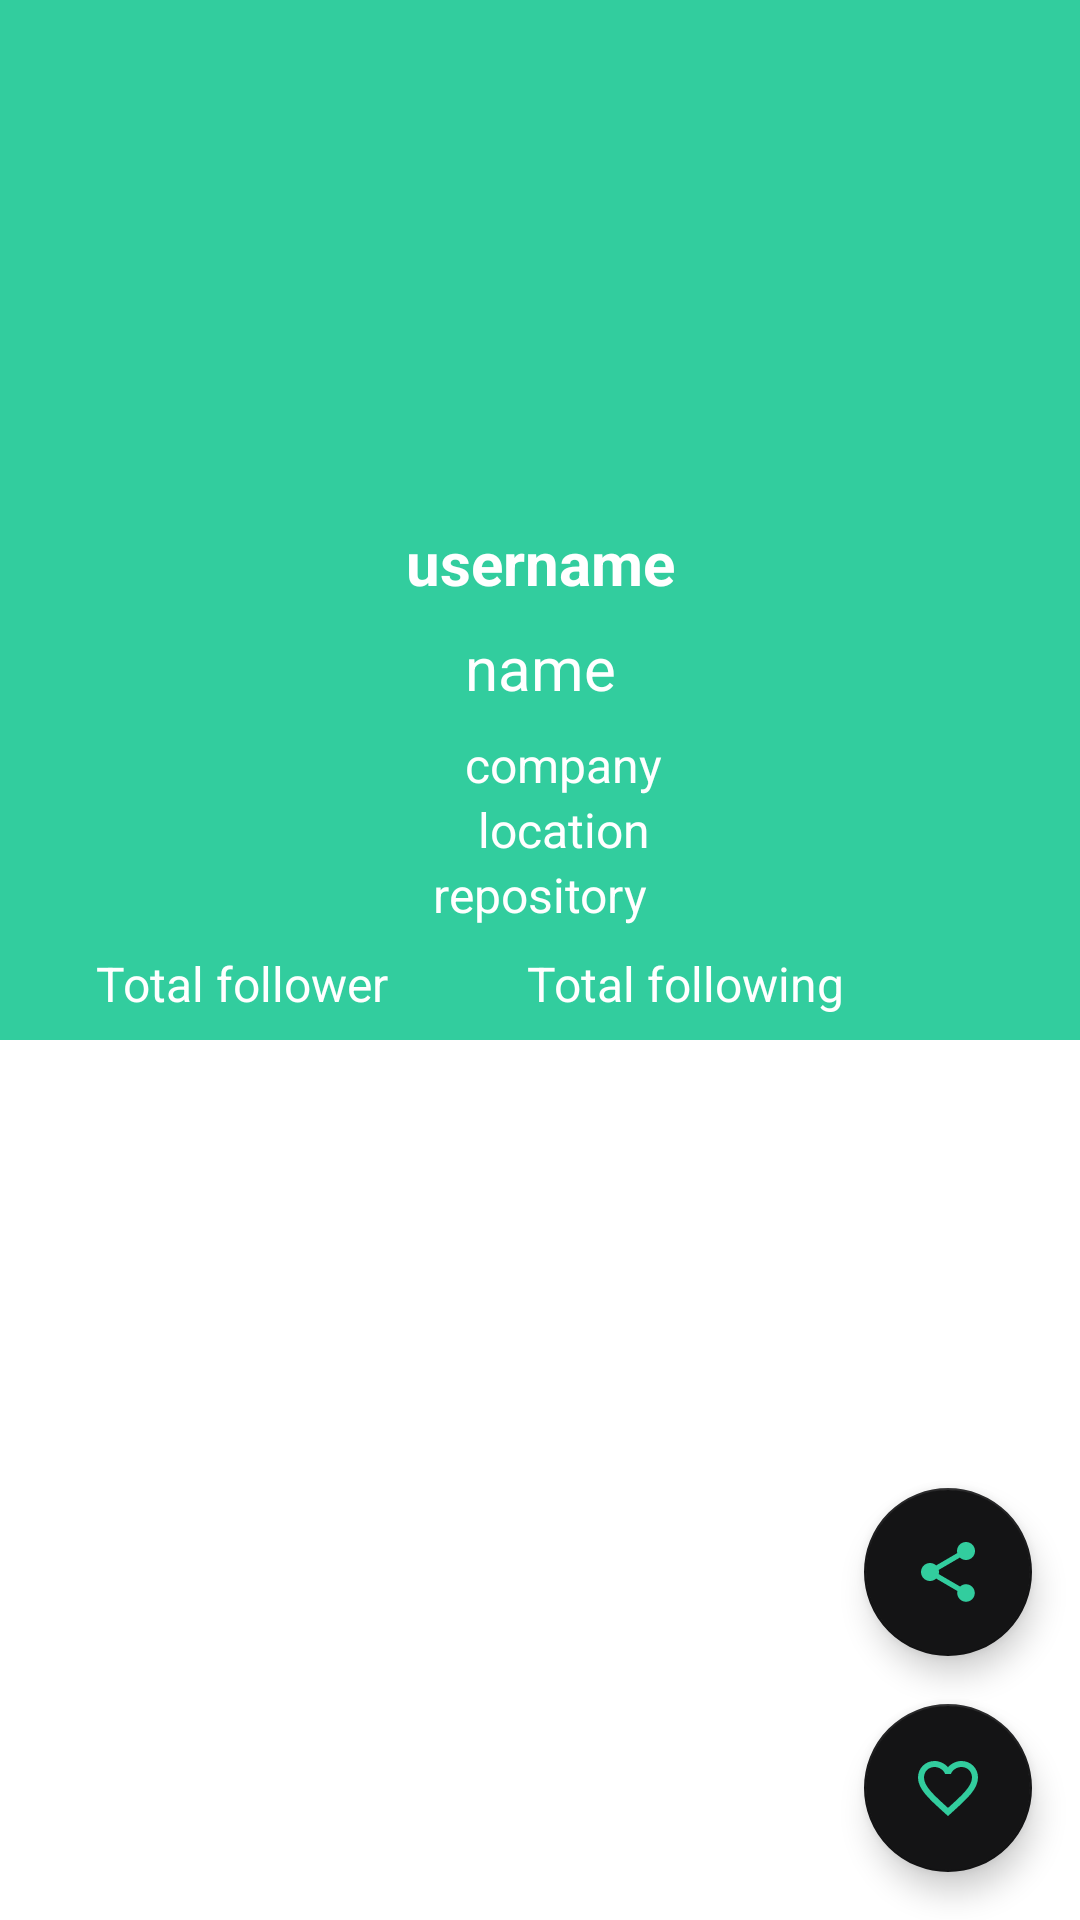

Reconstruct the res/layout file that produces this screen, plus the resources it refers to.
<!-- AndroidManifest.xml: application theme Theme.ApiGithubUserApp -->
<!-- res/layout/activity_detail.xml -->
<?xml version="1.0" encoding="utf-8"?>
<androidx.constraintlayout.widget.ConstraintLayout xmlns:android="http://schemas.android.com/apk/res/android"
    xmlns:app="http://schemas.android.com/apk/res-auto"
    xmlns:tools="http://schemas.android.com/tools"
    android:layout_width="match_parent"
    android:layout_height="match_parent"
    tools:context=".ui.DetailActivity"
    >


    <androidx.constraintlayout.widget.ConstraintLayout
        android:id="@+id/recap_layout"
        android:layout_width="match_parent"
        android:layout_height="wrap_content"
        app:layout_constraintBottom_toTopOf="@id/tabs"
        app:layout_constraintEnd_toEndOf="parent"
        app:layout_constraintHorizontal_bias="0.0"
        app:layout_constraintStart_toStartOf="parent"
        app:layout_constraintTop_toTopOf="parent"
        app:contentScrim="?android:colorPrimary"
        android:background="?attr/colorPrimary"
        >

        <ImageView
            android:id="@+id/ivAvatar"
            android:layout_width="150dp"
            android:layout_height="150dp"
            android:layout_marginTop="16dp"
            app:layout_constraintBottom_toTopOf="@id/tv_username"
            app:layout_constraintEnd_toEndOf="@id/recap_layout"
            app:layout_constraintStart_toStartOf="@id/recap_layout"
            app:layout_constraintTop_toTopOf="@id/recap_layout"
            tools:src="@tools:sample/avatars" />

        <TextView
            android:id="@+id/tv_username"
            android:layout_width="wrap_content"
            android:layout_height="wrap_content"
            android:layout_marginTop="8dp"
            android:text="username"
            android:textColor="@color/white"
            android:textSize="20sp"
            android:textStyle="bold"
            app:layout_constraintEnd_toEndOf="@id/recap_layout"
            app:layout_constraintStart_toStartOf="@id/recap_layout"
            app:layout_constraintTop_toBottomOf="@id/ivAvatar" />

        <TextView
            android:id="@+id/tv_name"
            android:layout_width="wrap_content"
            android:layout_height="wrap_content"
            android:layout_marginTop="8dp"
            android:maxLines="1"
            android:text="name"
            android:textColor="@color/white"
            android:textSize="20sp"
            app:layout_constraintEnd_toEndOf="@id/recap_layout"
            app:layout_constraintStart_toStartOf="@id/recap_layout"
            app:layout_constraintTop_toBottomOf="@id/tv_username" />

        <LinearLayout
            android:id="@+id/general_layout"
            android:layout_width="match_parent"
            android:layout_height="wrap_content"
            android:layout_marginStart="16dp"
            android:layout_marginTop="8dp"
            android:layout_marginEnd="16dp"
            android:layout_marginBottom="8dp"
            android:gravity="center"
            android:orientation="vertical"
            app:layout_constraintBottom_toTopOf="@id/follow_layout"
            app:layout_constraintTop_toBottomOf="@id/tv_name">

            <TextView
                android:id="@+id/tv_company"
                android:layout_width="wrap_content"
                android:layout_height="wrap_content"
                android:layout_marginStart="8dp"
                android:layout_weight="3"
                android:drawableLeft="@drawable/ic_baseline_company"
                android:drawablePadding="8dp"
                android:maxLines="1"
                android:text="company"
                android:textColor="@color/white"
                android:textSize="16sp" />

            <TextView
                android:id="@+id/tv_location"
                android:layout_width="wrap_content"
                android:layout_height="wrap_content"
                android:layout_marginStart="8dp"
                android:layout_weight="3"
                android:drawableLeft="@drawable/ic_baseline_location"
                android:drawablePadding="8dp"
                android:maxLines="1"
                android:text="location"
                android:textColor="@color/white"
                android:textSize="16sp" />

            <TextView
                android:id="@+id/tv_repository"
                android:layout_width="wrap_content"
                android:layout_height="wrap_content"
                android:layout_weight="3"
                android:drawablePadding="8dp"
                android:maxLines="1"
                android:text="repository"
                android:textColor="@color/white"
                android:textSize="16sp" />

        </LinearLayout>

        <LinearLayout
            android:id="@+id/follow_layout"
            android:layout_width="match_parent"
            android:layout_height="wrap_content"
            android:layout_marginStart="32dp"
            android:layout_marginEnd="32dp"
            android:layout_marginBottom="8dp"
            android:orientation="horizontal"
            app:layout_constraintBottom_toBottomOf="@id/recap_layout"
            app:layout_constraintTop_toBottomOf="@id/general_layout">

            <TextView
                android:id="@+id/tv_totalFollowers"
                android:layout_width="wrap_content"
                android:layout_height="wrap_content"
                android:layout_marginEnd="8dp"
                android:layout_weight="1"
                android:maxLines="1"
                android:text="Total follower"
                android:textColor="@color/white"
                android:textSize="16sp" />

            <TextView
                android:id="@+id/tv_totalFollowing"
                android:layout_width="wrap_content"
                android:layout_height="wrap_content"
                android:layout_marginEnd="8dp"
                android:layout_weight="1"
                android:maxLines="1"
                android:text="Total following"
                android:textColor="@color/white"
                android:textSize="16sp" />

        </LinearLayout>

    </androidx.constraintlayout.widget.ConstraintLayout>

    <com.google.android.material.tabs.TabLayout
        android:id="@+id/tabs"
        android:layout_width="match_parent"
        android:layout_height="wrap_content"
        android:background="?attr/colorOnPrimary"
        app:tabIndicatorColor="@color/turqoise_mid"
        app:tabSelectedTextColor="@color/turqoise_mid"
        app:tabTextColor="@color/turqoise_mid"
        app:layout_constraintEnd_toEndOf="parent"
        app:layout_constraintHorizontal_bias="0.0"
        app:layout_constraintStart_toStartOf="parent"
        app:layout_constraintTop_toBottomOf="@id/recap_layout" />

    <androidx.viewpager2.widget.ViewPager2
        android:id="@+id/view_pager"
        android:layout_width="match_parent"
        android:layout_height="0dp"
        app:layout_constraintBottom_toBottomOf="parent"
        app:layout_constraintEnd_toEndOf="parent"
        app:layout_constraintHorizontal_bias="0.0"
        app:layout_constraintStart_toStartOf="parent"
        app:layout_constraintTop_toBottomOf="@+id/tabs"
        app:layout_constraintVertical_bias="0.0">

    </androidx.viewpager2.widget.ViewPager2>

    <ProgressBar
        android:id="@+id/progressBar"
        android:layout_width="wrap_content"
        android:layout_height="wrap_content"
        android:visibility="gone"
        app:layout_constraintBottom_toBottomOf="parent"
        app:layout_constraintTop_toTopOf="parent"
        app:layout_constraintStart_toStartOf="parent"
        app:layout_constraintEnd_toEndOf="parent"
        tools:visibility="visible"
        />

    <com.google.android.material.floatingactionbutton.FloatingActionButton
        android:id="@+id/fab_share"
        android:layout_width="wrap_content"
        android:layout_height="wrap_content"
        android:src="@drawable/ic_baseline_share"
        android:backgroundTint="?attr/colorSecondary"
        android:layout_marginEnd="16dp"
        android:layout_marginBottom="16dp"
        app:layout_constraintBottom_toTopOf="@id/fab_favorite"
        app:layout_constraintEnd_toEndOf="parent" />

    <com.google.android.material.floatingactionbutton.FloatingActionButton
        android:id="@+id/fab_favorite"
        android:layout_width="wrap_content"
        android:layout_height="wrap_content"
        android:src="@drawable/ic_baseline_favorite_border_green"
        android:backgroundTint="?attr/colorSecondary"
        android:layout_marginEnd="16dp"
        android:layout_marginBottom="16dp"
        app:layout_constraintBottom_toBottomOf="parent"
        app:layout_constraintEnd_toEndOf="parent" />

</androidx.constraintlayout.widget.ConstraintLayout>
<!-- resources referenced by this layout -->
<resources>
  <color name="turqoise_mid">#2bbb99</color>
  <color name="white">#FFFFFFFF</color>
  <!-- drawable ic_baseline_favorite_border_green (drawable) -->
  <vector android:height="64dp" android:tint="#FF03DAC5"
      android:viewportHeight="24" android:viewportWidth="24"
      android:width="64dp" xmlns:android="http://schemas.android.com/apk/res/android">
      <path android:fillColor="@android:color/white" android:pathData="M16.5,3c-1.74,0 -3.41,0.81 -4.5,2.09C10.91,3.81 9.24,3 7.5,3 4.42,3 2,5.42 2,8.5c0,3.78 3.4,6.86 8.55,11.54L12,21.35l1.45,-1.32C18.6,15.36 22,12.28 22,8.5 22,5.42 19.58,3 16.5,3zM12.1,18.55l-0.1,0.1 -0.1,-0.1C7.14,14.24 4,11.39 4,8.5 4,6.5 5.5,5 7.5,5c1.54,0 3.04,0.99 3.57,2.36h1.87C13.46,5.99 14.96,5 16.5,5c2,0 3.5,1.5 3.5,3.5 0,2.89 -3.14,5.74 -7.9,10.05z"/>
  </vector>
  <!-- drawable ic_baseline_share (drawable) -->
  <vector android:height="64dp" android:tint="#FF03DAC5"
      android:viewportHeight="24" android:viewportWidth="24"
      android:width="64dp" xmlns:android="http://schemas.android.com/apk/res/android">
      <path android:fillColor="@android:color/white" android:pathData="M18,16.08c-0.76,0 -1.44,0.3 -1.96,0.77L8.91,12.7c0.05,-0.23 0.09,-0.46 0.09,-0.7s-0.04,-0.47 -0.09,-0.7l7.05,-4.11c0.54,0.5 1.25,0.81 2.04,0.81 1.66,0 3,-1.34 3,-3s-1.34,-3 -3,-3 -3,1.34 -3,3c0,0.24 0.04,0.47 0.09,0.7L8.04,9.81C7.5,9.31 6.79,9 6,9c-1.66,0 -3,1.34 -3,3s1.34,3 3,3c0.79,0 1.5,-0.31 2.04,-0.81l7.12,4.16c-0.05,0.21 -0.08,0.43 -0.08,0.65 0,1.61 1.31,2.92 2.92,2.92 1.61,0 2.92,-1.31 2.92,-2.92s-1.31,-2.92 -2.92,-2.92z"/>
  </vector>
  <style name="Theme.ApiGithubUserApp" parent="Theme.MaterialComponents.DayNight.DarkActionBar">
          
          <item name="colorPrimary">@color/turqoise_light</item>
          <item name="colorPrimaryVariant">@color/turqoise_mid</item>
          <item name="colorOnPrimary">@color/white</item>
          
          <item name="colorSecondary">@color/black_light</item>
          <item name="colorSecondaryVariant">@color/black_light</item>
          <item name="colorOnSecondary">@color/turqoise_light</item>
          
          <item name="android:statusBarColor" tools:targetApi="l">?attr/colorPrimaryVariant</item>
          
      </style>
  <color name="turqoise_light">#32cd9e</color>
  <color name="black_light">#141415</color>
</resources>
